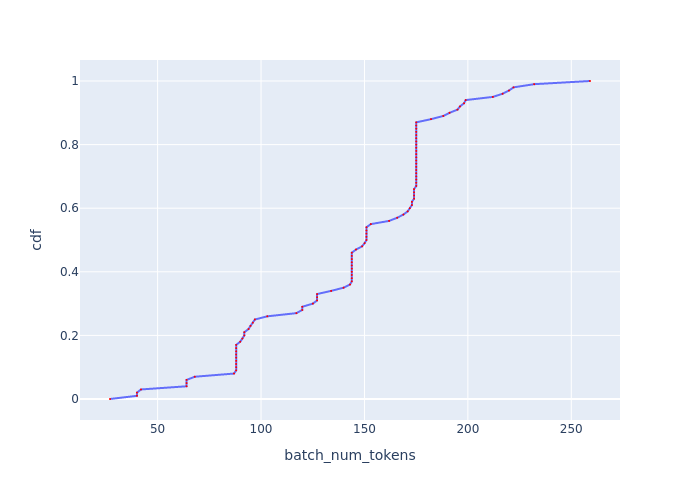

Values plotted in this chart, from the file beside it:
, cdf, batch_num_tokens
0, 0.0, 26.98
1, 0.01, 40
2, 0.02, 40
3, 0.03, 41.97
4, 0.04, 64.01
5, 0.05, 64.01
6, 0.06, 64.01
7, 0.07, 67.97
8, 0.08, 86.92
9, 0.09, 87.97
10, 0.1, 87.97
11, 0.11, 87.97
12, 0.12, 87.97
13, 0.13, 87.97
14, 0.14, 87.97
15, 0.15, 87.97
16, 0.16, 87.97
17, 0.17, 87.97
18, 0.18, 89.93
19, 0.19, 91.01
20, 0.2, 91.93
21, 0.21, 91.93
22, 0.22, 93.97
23, 0.23, 94.92
24, 0.24, 96.06
25, 0.25, 97.03
26, 0.26, 103
27, 0.27, 117.1
28, 0.28, 119.9
29, 0.29, 119.9
30, 0.3, 125.1
31, 0.31, 127.1
32, 0.32, 127.1
33, 0.33, 127.1
34, 0.34, 133.9
35, 0.35, 139.9
36, 0.36, 143
37, 0.37, 143.9
38, 0.38, 143.9
39, 0.39, 143.9
40, 0.4, 143.9
41, 0.41, 143.9
42, 0.42, 143.9
43, 0.43, 143.9
44, 0.44, 143.9
45, 0.45, 143.9
46, 0.46, 143.9
47, 0.47, 145.9
48, 0.48, 148.9
49, 0.49, 150.1
50, 0.5, 151
51, 0.51, 151
52, 0.52, 151
53, 0.53, 151
54, 0.54, 151
55, 0.55, 153.1
56, 0.56, 161.9
57, 0.57, 165.8
58, 0.58, 168.8
59, 0.59, 170.9
... 41 more rows
